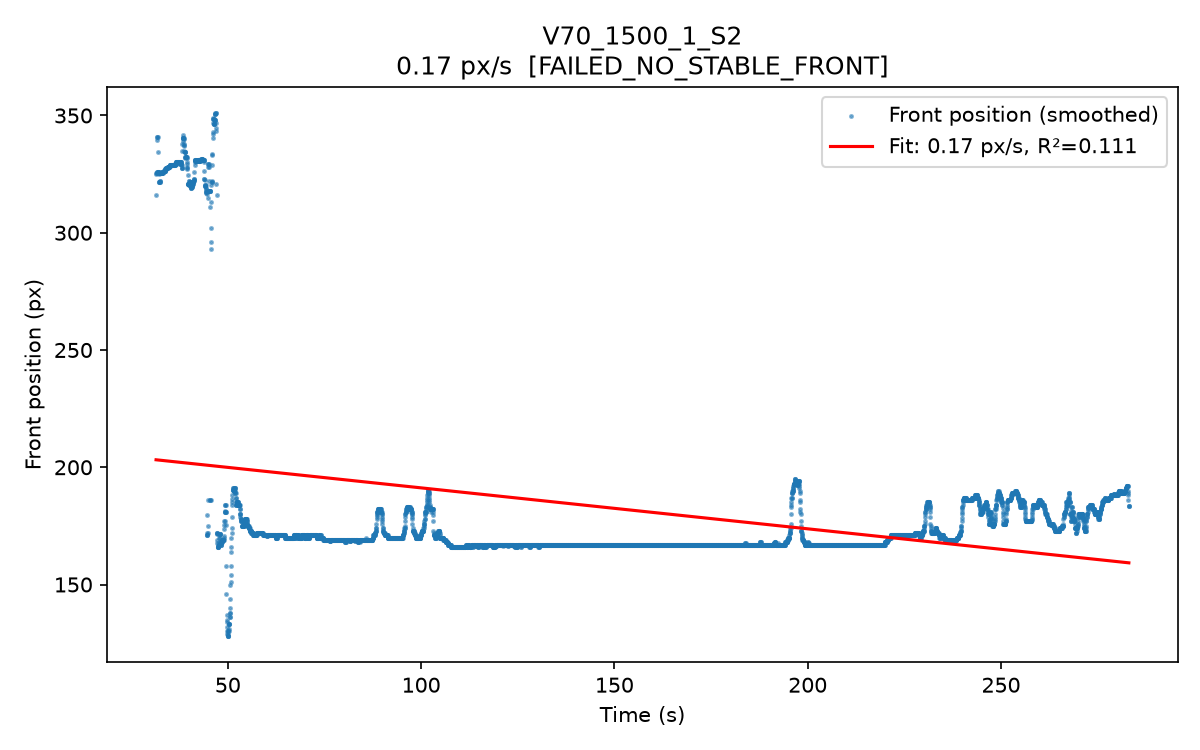

The data file committed next to this chart (first rows):
time_s, front_y_px_raw, front_y_px_smooth
0.0, 343.0, 343.0
0.04, 350.0, 315.5
0.08, 288.0, 288.0
0.12, 209.0, 264.5
0.16, 240.5, 264.5
0.2, 264.5, 240.5
0.24, 342.0, 264.5
0.28, 217.0, 302.0
0.32, 302.0, 339.0
0.36, 339.0, 339.0
0.4, 340.0, 340.0
0.44, 352.5, 352.5
0.48, 359.0, 359.0
0.52, 359.0, 359.0
0.56, 359.0, 359.0
0.6, 359.0, 359.0
0.64, 359.0, 359.0
0.68, 359.0, 359.0
0.72, 359.0, 359.0
0.76, 359.0, 359.0
0.8, 359.0, 359.0
0.84, 359.0, 359.0
0.88, 359.0, 359.0
0.92, 359.0, 359.0
0.96, 359.0, 359.0
1.0, 359.0, 359.0
1.04, 359.0, 359.0
1.08, 359.0, 359.0
1.12, 359.0, 359.0
1.16, 359.0, 359.0
1.2, 359.0, 359.0
1.24, 359.0, 359.0
1.28, 359.0, 359.0
1.32, 359.0, 359.0
1.36, 359.0, 359.0
1.4, 359.0, 359.0
1.44, 359.0, 359.0
1.48, 359.0, 359.0
1.52, 359.0, 359.0
1.56, 359.0, 359.0
1.6, 133.0, 155.0
1.64, 137.0, 155.0
1.68, 155.0, 155.0
1.72, 226.5, 226.5
1.76, 359.0, 317.0
1.8, 317.0, 359.0
1.84, 359.0, 359.0
1.88, 359.0, 338.0
1.92, 19.0, 359.0
1.96, , 189.0
2.0, , 19.0
2.04, , 
2.08, , 
2.12, , 
2.16, , 
2.2, , 
2.24, , 
2.28, , 16.0
2.32, , 16.5
2.36, 16.0, 16.5
... 7,805 more rows
